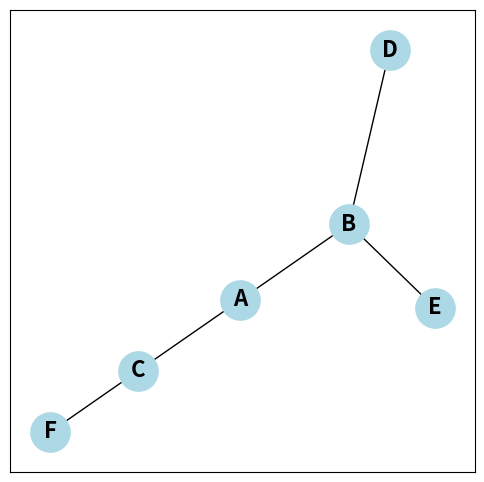

Recreate this plot in Python.
import matplotlib.pyplot as plt
import networkx as nx

graph = {
    "A": ["B", "C"],
    "B": ["A", "D", "E"],
    "C": ["A", "F"],
    "D": ["B"],
    "E": ["B"],
    "F": ["C"],
}

G = nx.Graph(graph)

plt.figure(figsize=(6, 6))
pos = nx.spring_layout(G, seed=42)
nx.draw_networkx(G, pos, with_labels=True, node_size=800, node_color="lightblue", font_size=16, font_weight="bold")
plt.show()
